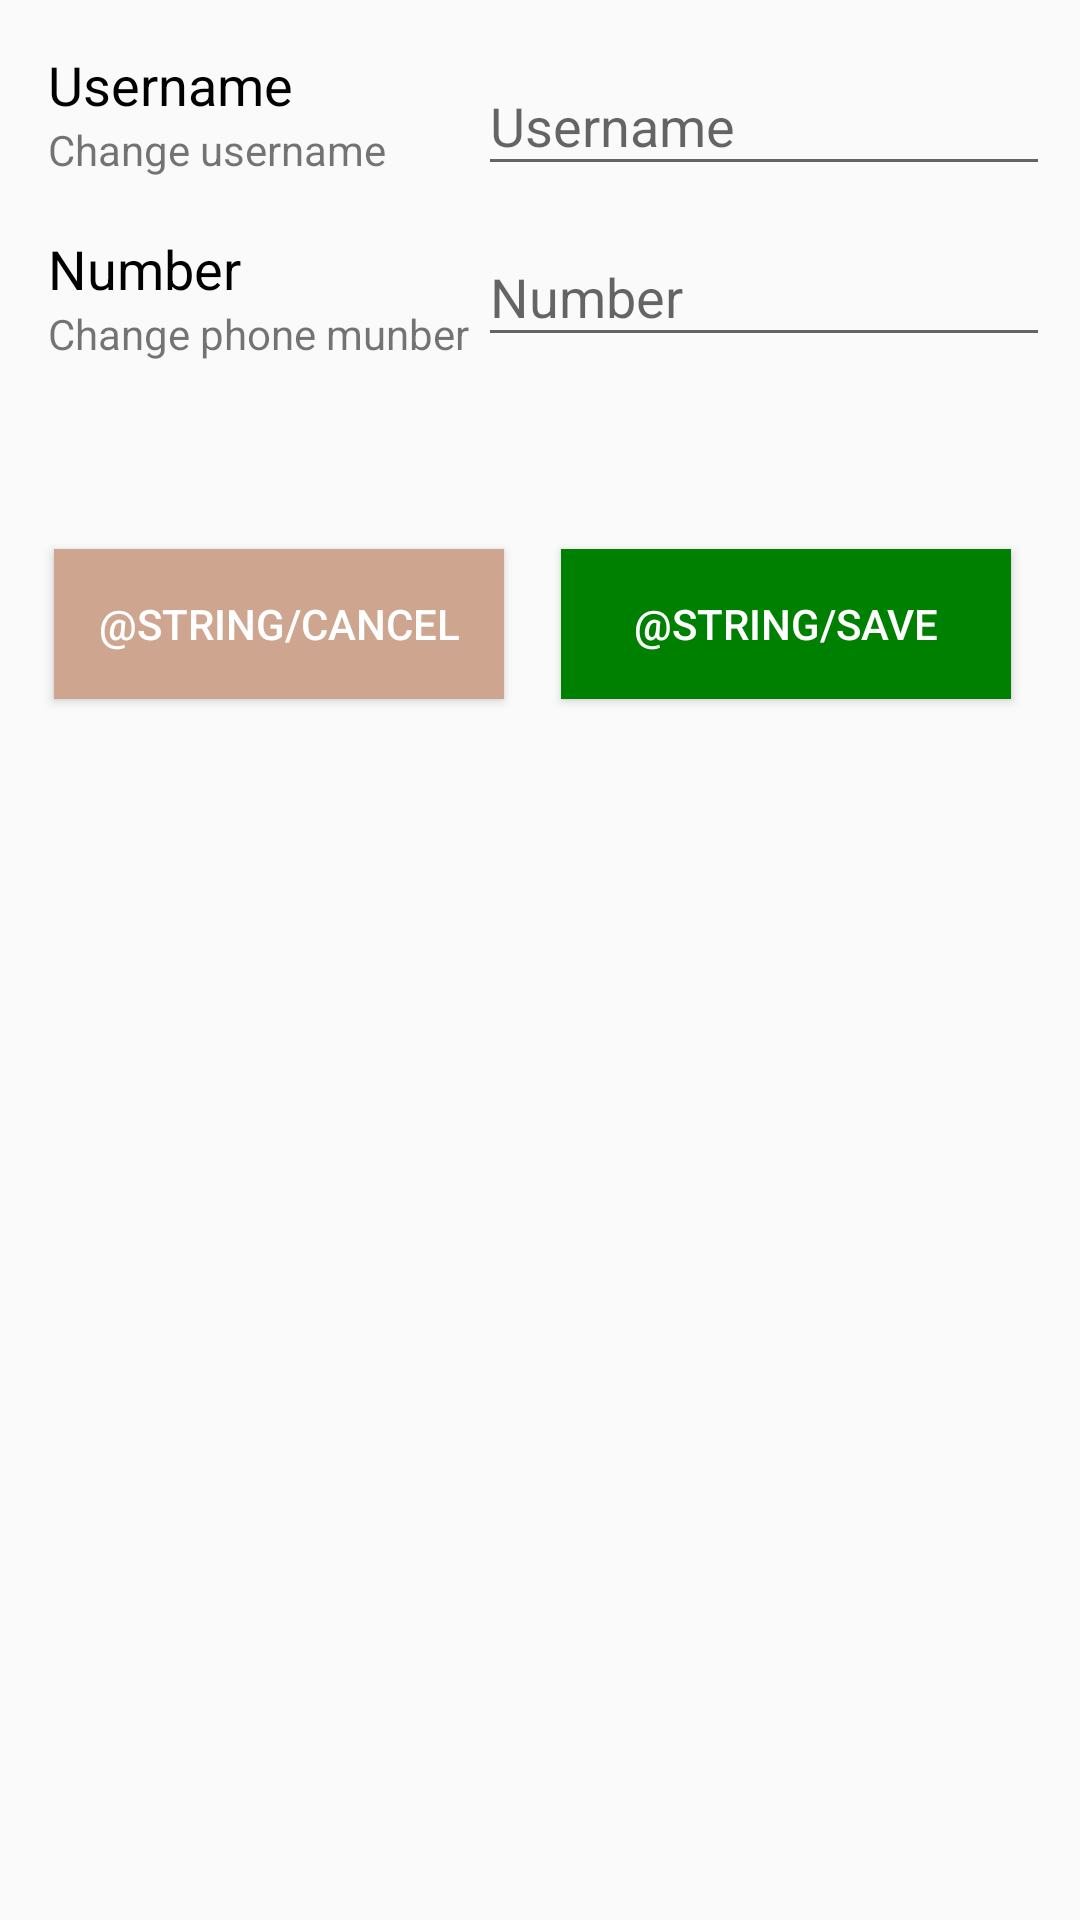

Here is an Android app screen rendered from its layout file. Give the layout XML and the strings, colors and styles it references.
<!-- AndroidManifest.xml: application theme AppTheme -->
<!-- res/layout/activity_add_contact.xml -->
<?xml version="1.0" encoding="utf-8"?>
<android.support.constraint.ConstraintLayout xmlns:android="http://schemas.android.com/apk/res/android"
    xmlns:app="http://schemas.android.com/apk/res-auto"
    xmlns:tools="http://schemas.android.com/tools"
    android:layout_width="match_parent"
    android:layout_height="match_parent"
    tools:context="com.example.student.fitabs.UserSettingsActivity">

    <Button
        android:id="@+id/buttonCancel"
        android:layout_width="150dp"
        android:layout_height="50dp"
        android:layout_marginEnd="18dp"
        android:layout_marginStart="18dp"
        android:layout_marginTop="64dp"
        android:onClick="cancelAdd"
        android:text="@string/cancel"
        app:layout_constraintLeft_toLeftOf="parent"
        app:layout_constraintRight_toLeftOf="@+id/buttonSave"
        app:layout_constraintTop_toBottomOf="@+id/editTelNumber"
        tools:layout_constraintLeft_creator="1"
        tools:layout_constraintRight_creator="1"
        tools:layout_constraintTop_creator="1"
        android:textColor="#FFFFFF"
        android:background="#CEA58F"
        android:layout_marginLeft="26dp"
        app:layout_constraintHorizontal_bias="0.0" />

    <TextView
        android:id="@+id/textUsername"
        android:layout_width="wrap_content"
        android:layout_height="wrap_content"
        android:text="Username"
        android:textColor="@android:color/black"
        android:textSize="18sp"
        tools:layout_constraintTop_creator="1"
        android:layout_marginStart="16dp"
        android:layout_marginTop="16dp"
        tools:layout_constraintLeft_creator="1"
        app:layout_constraintLeft_toLeftOf="parent"
        app:layout_constraintTop_toTopOf="parent" />

    <EditText
        android:id="@+id/editUsername"
        android:layout_width="0dp"
        android:layout_height="43dp"
        android:ems="10"
        android:hint="Username"
        android:inputType="text"
        android:maxLength="20"
        tools:layout_constraintTop_creator="1"
        tools:layout_constraintRight_creator="1"
        tools:layout_constraintBottom_creator="1"
        app:layout_constraintBottom_toTopOf="@+id/textView"
        app:layout_constraintRight_toRightOf="@+id/editTelNumber"
        tools:layout_constraintLeft_creator="1"
        app:layout_constraintLeft_toLeftOf="@+id/editTelNumber"
        app:layout_constraintTop_toTopOf="@+id/textView" />

    <TextView
        android:id="@+id/textView"
        android:layout_width="wrap_content"
        android:layout_height="wrap_content"
        android:text="Change username"
        tools:layout_constraintTop_creator="1"
        app:layout_constraintTop_toBottomOf="@+id/textUsername"
        tools:layout_constraintLeft_creator="1"
        app:layout_constraintLeft_toLeftOf="@+id/textUsername" />

    <TextView
        android:id="@+id/textTelnumber"
        android:layout_width="wrap_content"
        android:layout_height="wrap_content"
        android:text="Number"
        android:textColor="@android:color/black"
        android:textSize="18sp"
        tools:layout_constraintTop_creator="1"
        android:layout_marginStart="16dp"
        android:layout_marginTop="18dp"
        app:layout_constraintTop_toBottomOf="@+id/textView"
        tools:layout_constraintLeft_creator="1"
        app:layout_constraintLeft_toLeftOf="parent" />

    <EditText
        android:id="@+id/editTelNumber"
        android:layout_width="0dp"
        android:layout_height="43dp"
        android:ems="10"
        android:hint="Number"
        android:inputType="textPersonName"
        tools:layout_constraintTop_creator="1"
        tools:layout_constraintRight_creator="1"
        android:layout_marginTop="14dp"
        app:layout_constraintTop_toBottomOf="@+id/editUsername"
        tools:layout_constraintLeft_creator="1"
        android:layout_marginStart="3dp"
        android:layout_marginEnd="10dp"
        app:layout_constraintRight_toRightOf="parent"
        app:layout_constraintLeft_toRightOf="@+id/textAboutNumber" />

    <TextView
        android:id="@+id/textAboutNumber"
        android:layout_width="wrap_content"
        android:layout_height="wrap_content"
        android:text="Change phone munber"
        tools:layout_constraintTop_creator="1"
        app:layout_constraintTop_toBottomOf="@+id/textTelnumber"
        tools:layout_constraintLeft_creator="1"
        app:layout_constraintLeft_toLeftOf="@+id/textTelnumber" />

    <Button
        android:id="@+id/buttonSave"
        android:layout_width="150dp"
        android:layout_height="50dp"
        android:onClick="saveUser"
        android:text="@string/save"
        android:textColor="#FFFFFF"
        android:background="#008000"
        android:layout_marginRight="23dp"
        app:layout_constraintLeft_toLeftOf="parent"
        app:layout_constraintRight_toRightOf="parent"
        app:layout_constraintTop_toBottomOf="@+id/editTelNumber"
        tools:layout_constraintLeft_creator="1"
        tools:layout_constraintRight_creator="1"
        tools:layout_constraintTop_creator="1"
        android:layout_marginTop="64dp"
        app:layout_constraintHorizontal_bias="1.0">
    </Button>


</android.support.constraint.ConstraintLayout>
<!-- resources referenced by this layout -->
<resources>
  <style name="AppTheme" parent="Theme.AppCompat.Light.NoActionBar">
      
      <item name="colorPrimary">@color/colorPrimary</item>
      <item name="colorPrimaryDark">@color/colorPrimaryDark</item>
      <item name="colorAccent">@color/colorAccent</item>
  </style>
  <color name="colorPrimary">#0f856a</color>
  <color name="colorPrimaryDark">#00695c</color>
  <color name="colorAccent">#b2dfdb</color>
</resources>
